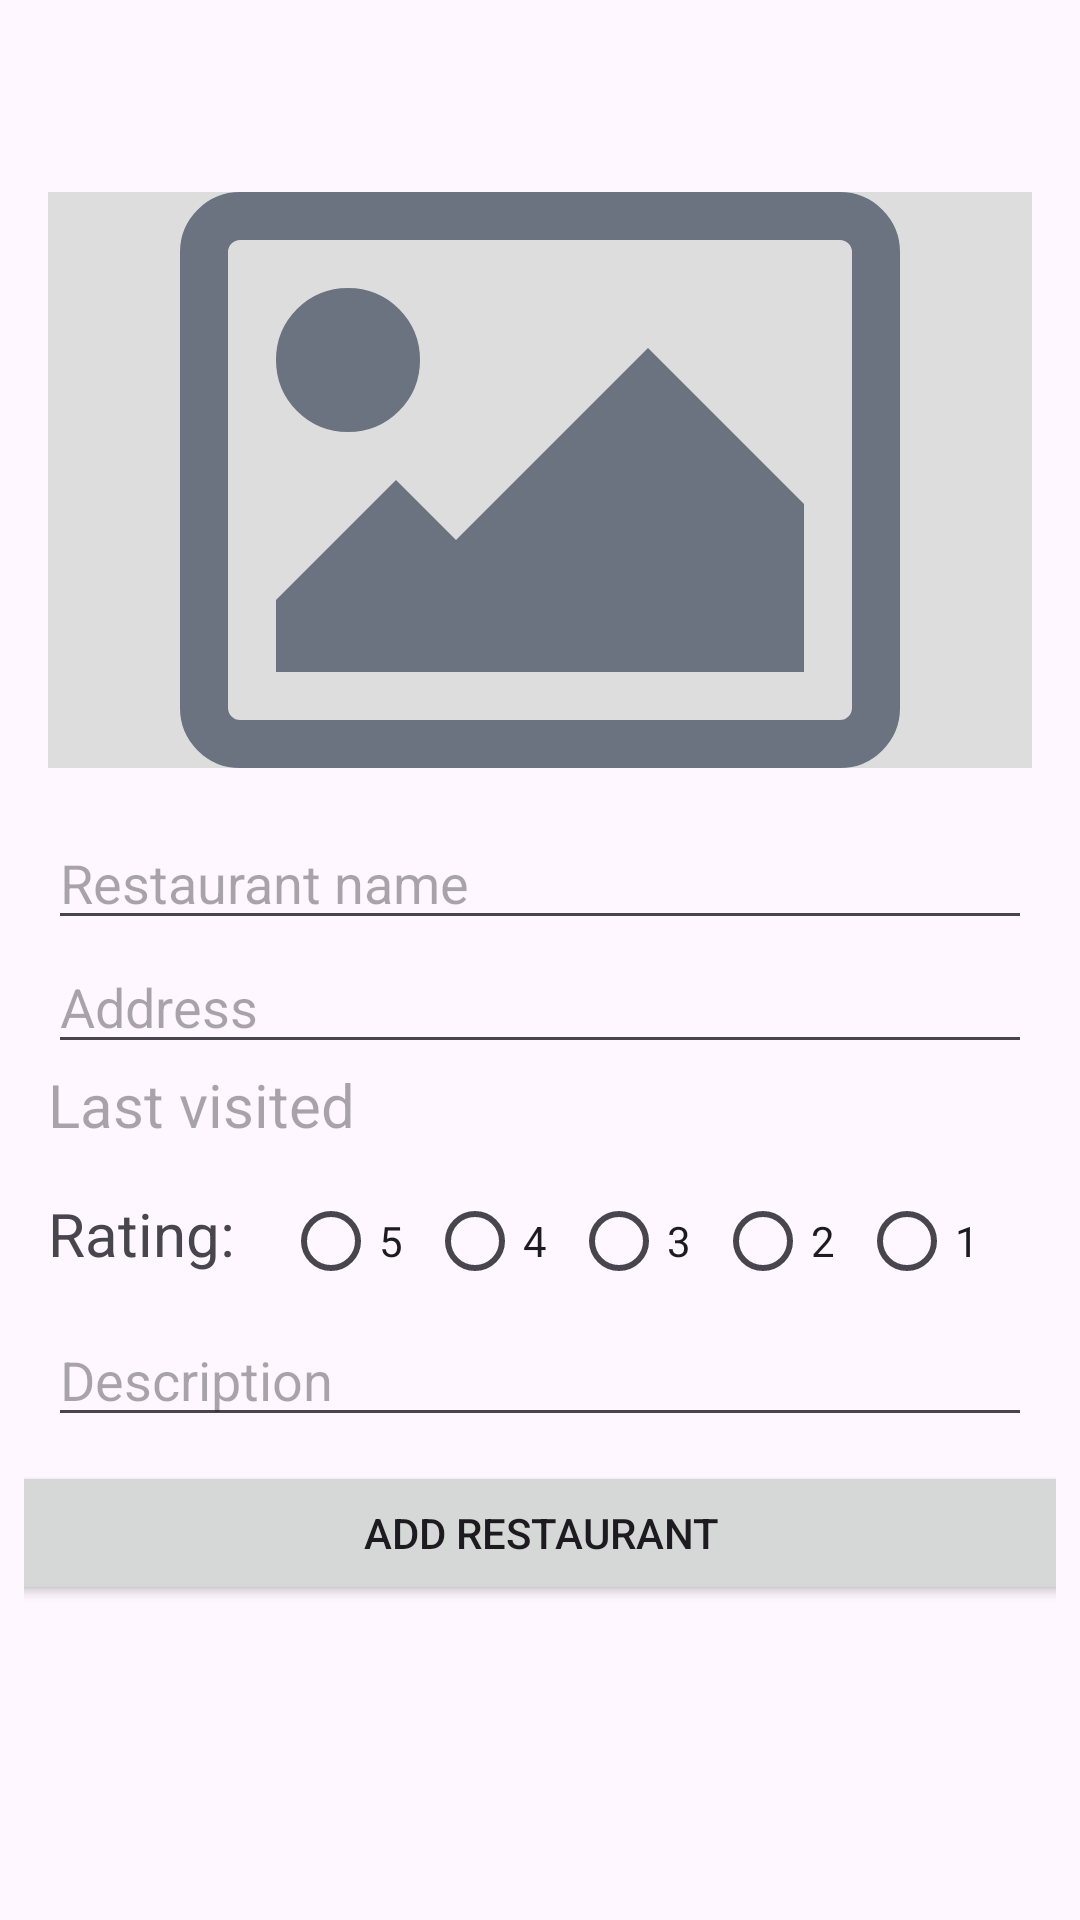

Android layout source for this screen:
<!-- AndroidManifest.xml: application theme Theme.MyRestaurants -->
<!-- res/layout/activity_restaurant.xml -->
<?xml version="1.0" encoding="utf-8"?>
<androidx.constraintlayout.widget.ConstraintLayout
    xmlns:android="http://schemas.android.com/apk/res/android"
    xmlns:app="http://schemas.android.com/apk/res-auto"
    xmlns:tools="http://schemas.android.com/tools"
    android:layout_width="match_parent"
    android:layout_height="match_parent">

    <com.google.android.material.appbar.AppBarLayout
        android:layout_width="0dp"
        android:layout_height="wrap_content"
        android:fitsSystemWindows="true"
        app:elevation="0dip"
        app:layout_constraintEnd_toEndOf="parent"
        app:layout_constraintStart_toStartOf="parent"
        app:layout_constraintTop_toTopOf="parent">

        <androidx.appcompat.widget.Toolbar
            android:id="@+id/toolbarAdd"
            android:layout_width="match_parent"
            android:layout_height="wrap_content" />

        <androidx.constraintlayout.widget.ConstraintLayout
            android:layout_width="match_parent"
            android:layout_height="wrap_content"
            android:layout_marginStart="8dp"
            android:layout_marginEnd="8dp">

            <ImageView
                android:id="@+id/coverPhoto"
                android:layout_width="0dp"
                android:layout_height="192dp"
                android:layout_marginStart="8dp"
                android:layout_marginEnd="8dp"
                android:background="#DDDDDD"
                app:layout_constraintEnd_toEndOf="parent"
                app:layout_constraintStart_toStartOf="parent"
                app:layout_constraintTop_toTopOf="parent"
                app:srcCompat="@drawable/photo_placeholder" />

            <EditText
                android:id="@+id/restaurantName"
                android:layout_width="0dp"
                android:layout_height="wrap_content"
                android:layout_marginStart="8dp"
                android:layout_marginTop="16dp"
                android:layout_marginEnd="8dp"
                android:ems="10"
                android:hint="@string/hint_restaurantName"
                android:inputType="text"
                app:layout_constraintEnd_toEndOf="parent"
                app:layout_constraintStart_toStartOf="parent"
                app:layout_constraintTop_toBottomOf="@+id/coverPhoto" />

            <TextView
                android:id="@+id/lastVisit"
                android:layout_width="0dp"
                android:layout_height="wrap_content"
                android:layout_marginStart="8dp"
                android:layout_marginEnd="8dp"
                android:ems="10"
                android:hint="@string/hint_restaurantLastVisited"
                android:inputType="none"
                android:textSize="20sp"
                app:layout_constraintEnd_toEndOf="parent"
                app:layout_constraintStart_toStartOf="parent"
                app:layout_constraintTop_toBottomOf="@+id/address" />

            <EditText
                android:id="@+id/address"
                android:layout_width="0dp"
                android:layout_height="wrap_content"
                android:layout_marginStart="8dp"
                android:layout_marginEnd="8dp"
                android:ems="10"
                android:hint="@string/hint_restaurantAddress"
                android:inputType="textPostalAddress"
                app:layout_constraintEnd_toEndOf="parent"
                app:layout_constraintStart_toStartOf="parent"
                app:layout_constraintTop_toBottomOf="@+id/restaurantName" />

            <TextView
                android:id="@+id/ratingLabel"
                android:layout_width="wrap_content"
                android:layout_height="wrap_content"
                android:layout_marginStart="8dp"
                android:layout_marginTop="16dp"
                android:text="Rating:"
                android:textSize="20sp"
                app:layout_constraintStart_toStartOf="parent"
                app:layout_constraintTop_toBottomOf="@+id/lastVisit" />

            <RadioGroup
                android:id="@+id/ratingGroup"
                android:layout_width="wrap_content"
                android:layout_height="wrap_content"
                android:layout_marginStart="16dp"
                android:layout_marginTop="8dp"
                android:orientation="horizontal"
                app:layout_constraintStart_toEndOf="@+id/ratingLabel"
                app:layout_constraintTop_toBottomOf="@+id/lastVisit">

                <RadioButton
                    android:id="@+id/radioButton5"
                    android:layout_width="match_parent"
                    android:layout_height="wrap_content"
                    android:text="5" />

                <RadioButton
                    android:id="@+id/radioButton4"
                    android:layout_width="match_parent"
                    android:layout_height="wrap_content"
                    android:text="4" />

                <RadioButton
                    android:id="@+id/radioButton3"
                    android:layout_width="match_parent"
                    android:layout_height="wrap_content"
                    android:text="3" />

                <RadioButton
                    android:id="@+id/radioButton2"
                    android:layout_width="match_parent"
                    android:layout_height="wrap_content"
                    android:text="2" />

                <RadioButton
                    android:id="@+id/radioButton1"
                    android:layout_width="match_parent"
                    android:layout_height="wrap_content"
                    android:text="1" />
            </RadioGroup>

            <EditText
                android:id="@+id/description"
                android:layout_width="0dp"
                android:layout_height="wrap_content"
                android:layout_marginStart="8dp"
                android:layout_marginEnd="8dp"
                android:ems="10"
                android:gravity="start|top"
                android:hint="@string/hint_restaurantDescription"
                android:inputType="textMultiLine"
                app:layout_constraintEnd_toEndOf="parent"
                app:layout_constraintStart_toStartOf="parent"
                app:layout_constraintTop_toBottomOf="@id/ratingGroup" />

            <Button
                android:id="@+id/btnAdd"
                android:layout_width="365dp"
                android:layout_height="wrap_content"
                android:layout_marginStart="8dp"
                android:layout_marginTop="8dp"
                android:layout_marginEnd="8dp"
                android:text="@string/button_addRestaurant"
                app:layout_constraintEnd_toEndOf="parent"
                app:layout_constraintStart_toStartOf="parent"
                app:layout_constraintTop_toBottomOf="@+id/description" />

        </androidx.constraintlayout.widget.ConstraintLayout>
    </com.google.android.material.appbar.AppBarLayout>

</androidx.constraintlayout.widget.ConstraintLayout>
<!-- resources referenced by this layout -->
<resources>
  <!-- drawable photo_placeholder (drawable) -->
  <vector xmlns:android="http://schemas.android.com/apk/res/android"
      android:width="640dp"
      android:height="512dp"
      android:viewportWidth="1920"
      android:viewportHeight="1536">
    <path
        android:pathData="M640,448q0,80 -56,136t-136,56t-136,-56t-56,-136t56,-136t136,-56t136,56t56,136zM1664,832v448L256,1280v-192l320,-320l160,160l512,-512zM1760,128L160,128q-13,0 -22.5,9.5T128,160v1216q0,13 9.5,22.5t22.5,9.5h1600q13,0 22.5,-9.5t9.5,-22.5L1792,160q0,-13 -9.5,-22.5T1760,128zM1920,160v1216q0,66 -47,113t-113,47L160,1536q-66,0 -113,-47T0,1376L0,160Q0,94 47,47T160,0h1600q66,0 113,47t47,113z"
        android:fillColor="#6b7280"/>
  </vector>
  <string name="button_addRestaurant">Add Restaurant</string>
  <string name="hint_restaurantAddress">Address</string>
  <string name="hint_restaurantDescription">Description </string>
  <string name="hint_restaurantLastVisited">Last visited</string>
  <string name="hint_restaurantName">Restaurant name</string>
  <style name="Theme.MyRestaurants" parent="Base.Theme.MyRestaurants" />
  <style name="Base.Theme.MyRestaurants" parent="Theme.Material3.DayNight.NoActionBar">
          
          
      </style>
</resources>
